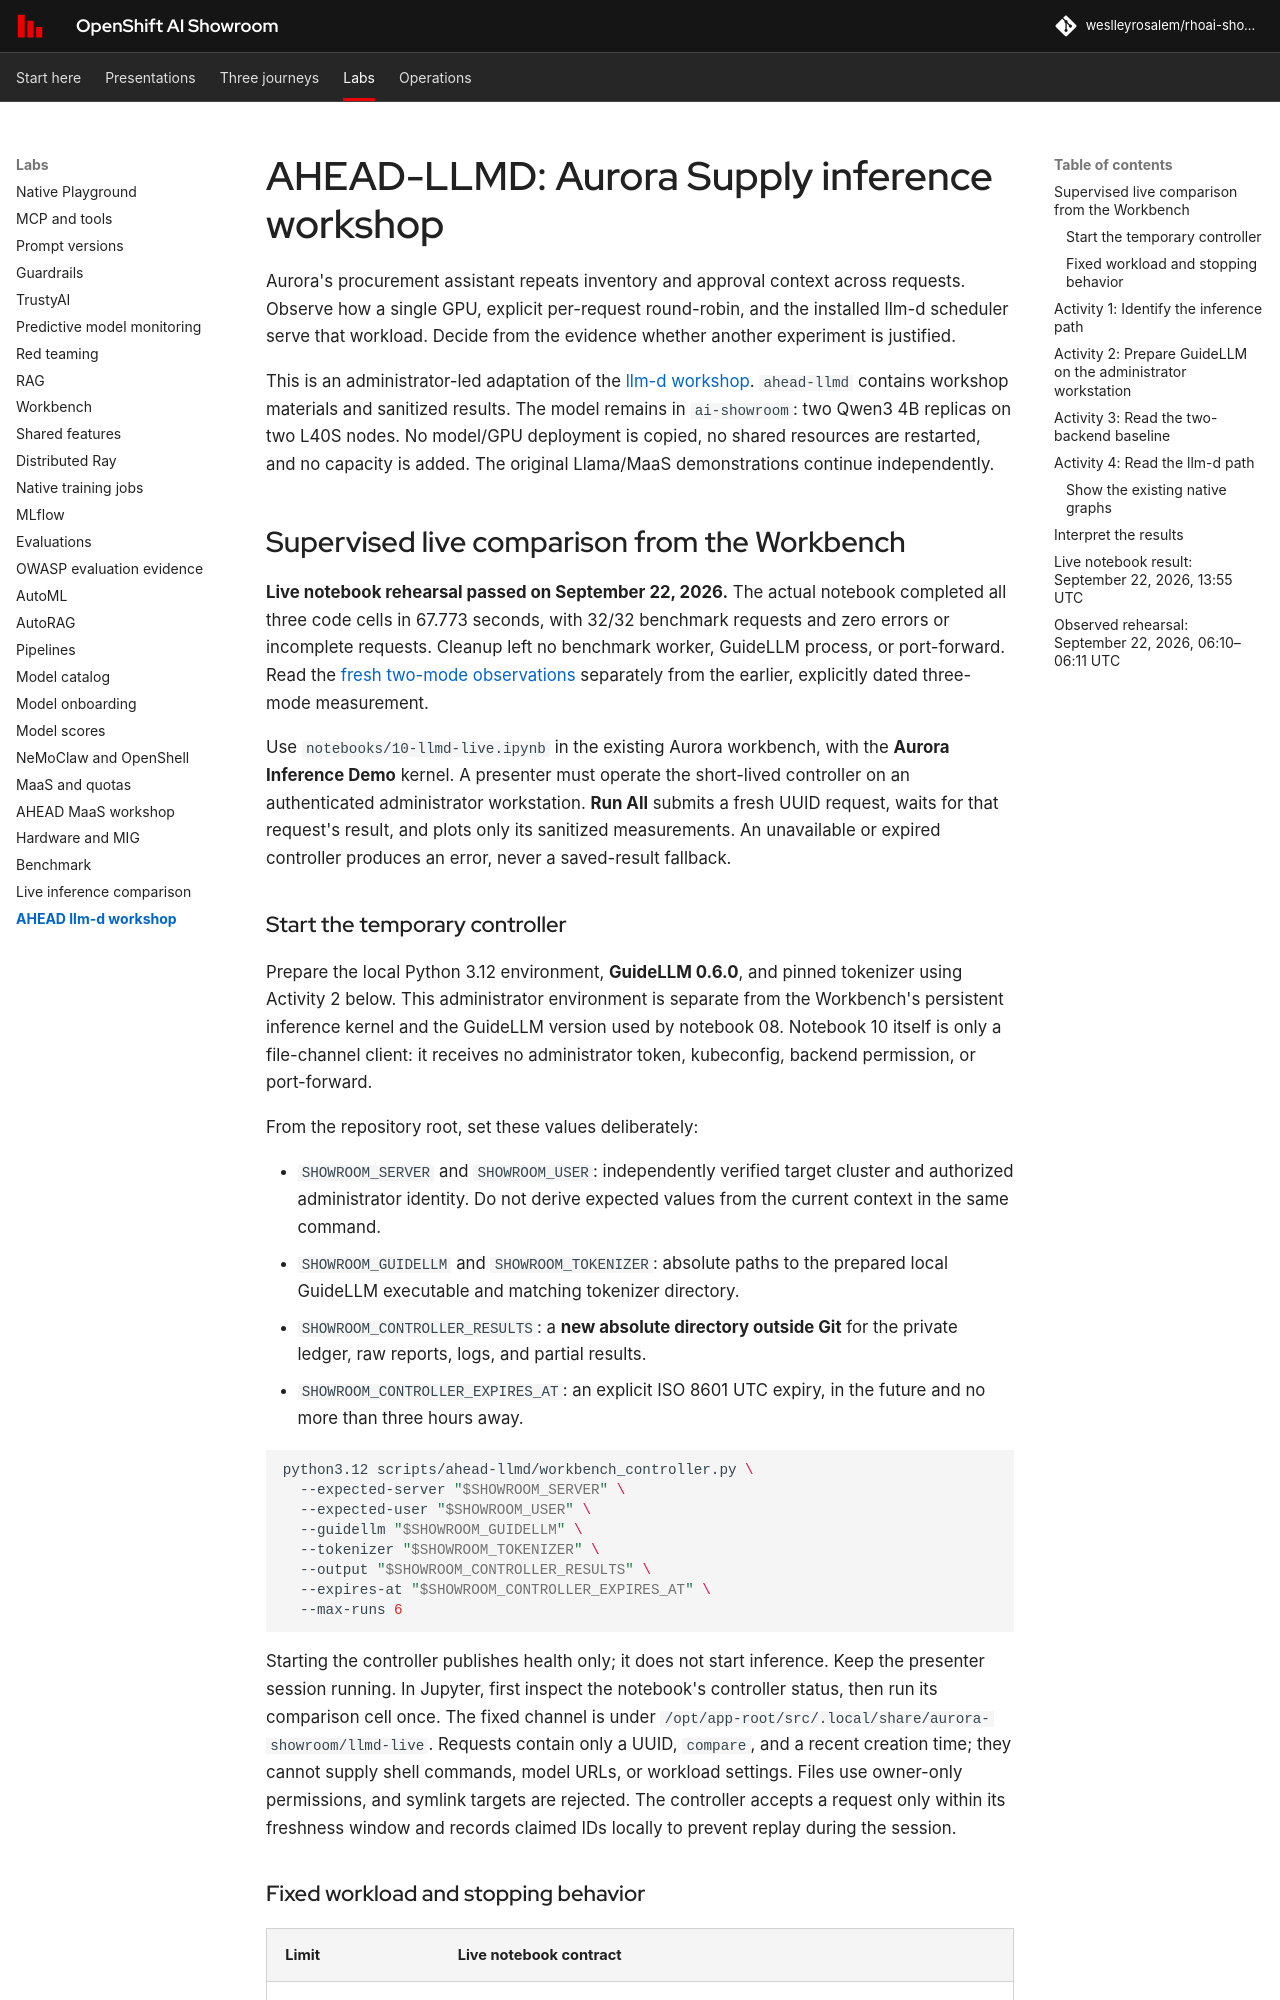

repository: weslleyrosalem/rhoai-showroom · page: labs/ahead-llmd/index.html · generator: mkdocs

# AHEAD-LLMD: Aurora Supply inference workshop

Aurora's procurement assistant repeats inventory and approval context across requests. Observe how a single GPU, explicit per-request round-robin, and the installed llm-d scheduler serve that workload. Decide from the evidence whether another experiment is justified.

This is an administrator-led adaptation of the [llm-d workshop](https://github.com/rhpds/llm-d-showroom/tree/e4d63c30252ce42fa783b1a08a1706d3cda20761). `ahead-llmd` contains workshop materials and sanitized results. The model remains in `ai-showroom`: two Qwen3 4B replicas on two L40S nodes. No model/GPU deployment is copied, no shared resources are restarted, and no capacity is added. The original Llama/MaaS demonstrations continue independently.

## Supervised live comparison from the Workbench

**Live notebook rehearsal passed on September 22, 2026.** The actual notebook completed all three code cells in 67.773 seconds, with 32/32 benchmark requests and zero errors or incomplete requests. Cleanup left no benchmark worker, GuideLLM process, or port-forward. Read the [fresh two-mode observations](#live-notebook-result-september-22-2026-1355-utc) separately from the earlier, explicitly dated three-mode measurement.

Use `notebooks/10-llmd-live.ipynb` in the existing Aurora workbench, with the **Aurora Inference Demo** kernel. A presenter must operate the short-lived controller on an authenticated administrator workstation. **Run All** submits a fresh UUID request, waits for that request's result, and plots only its sanitized measurements. An unavailable or expired controller produces an error, never a saved-result fallback.

### Start the temporary controller

Prepare the local Python 3.12 environment, **GuideLLM 0.6.0**, and pinned tokenizer using Activity 2 below. This administrator environment is separate from the Workbench's persistent inference kernel and the GuideLLM version used by notebook 08. Notebook 10 itself is only a file-channel client: it receives no administrator token, kubeconfig, backend permission, or port-forward.

From the repository root, set these values deliberately:

- `SHOWROOM_SERVER` and `SHOWROOM_USER`: independently verified target cluster and authorized administrator identity. Do not derive expected values from the current context in the same command.
- `SHOWROOM_GUIDELLM` and `SHOWROOM_TOKENIZER`: absolute paths to the prepared local GuideLLM executable and matching tokenizer directory.
- `SHOWROOM_CONTROLLER_RESULTS`: a **new absolute directory outside Git** for the private ledger, raw reports, logs, and partial results.
- `SHOWROOM_CONTROLLER_EXPIRES_AT`: an explicit ISO 8601 UTC expiry, in the future and no more than three hours away.

```bash
python3.12 scripts/ahead-llmd/workbench_controller.py \
  --expected-server "$SHOWROOM_SERVER" \
  --expected-user "$SHOWROOM_USER" \
  --guidellm "$SHOWROOM_GUIDELLM" \
  --tokenizer "$SHOWROOM_TOKENIZER" \
  --output "$SHOWROOM_CONTROLLER_RESULTS" \
  --expires-at "$SHOWROOM_CONTROLLER_EXPIRES_AT" \
  --max-runs 6
```

Starting the controller publishes health only; it does not start inference. Keep the presenter session running. In Jupyter, first inspect the notebook's controller status, then run its comparison cell once. The fixed channel is under `/opt/app-root/src/.local/share/aurora-showroom/llmd-live`. Requests contain only a UUID, `compare`, and a recent creation time; they cannot supply shell commands, model URLs, or workload settings. Files use owner-only permissions, and symlink targets are rejected. The controller accepts a request only within its freshness window and records claimed IDs locally to prevent replay during the session.
